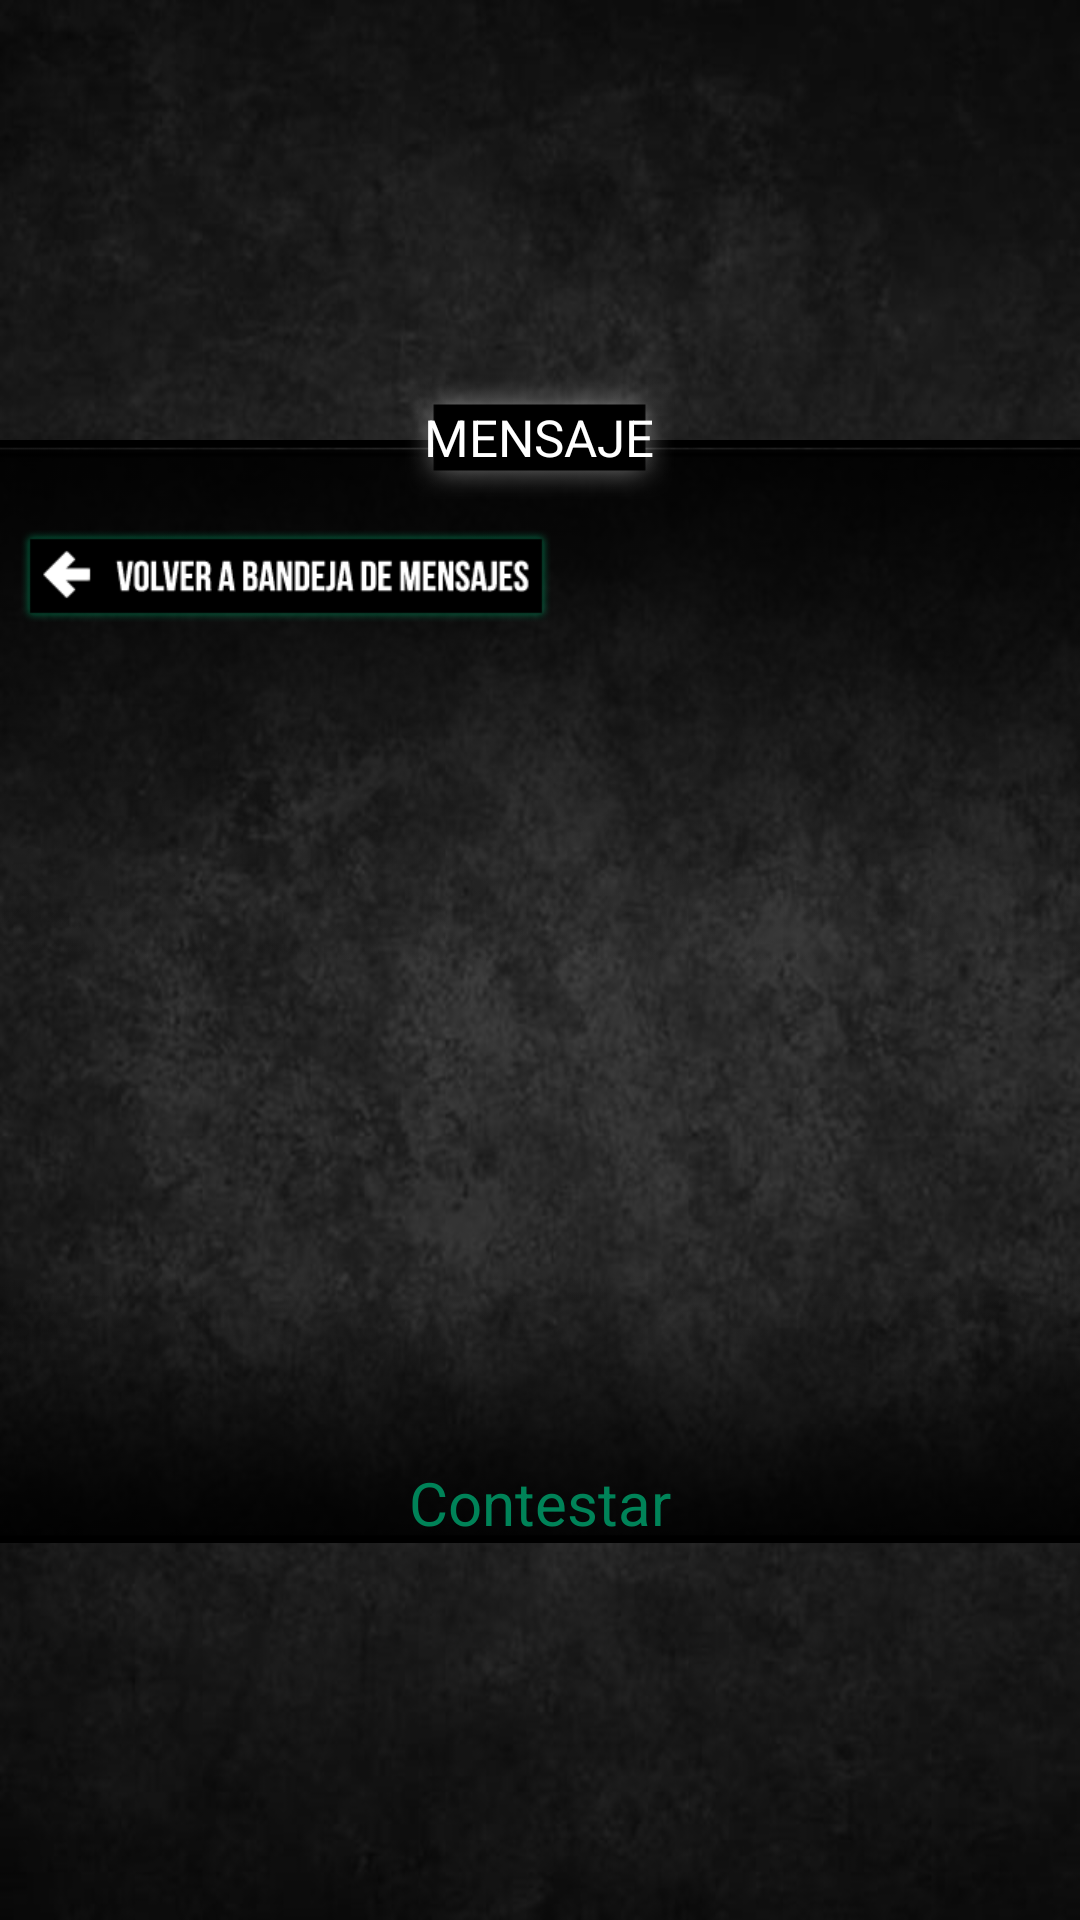

Layout XML and referenced resources for this Android screen:
<!-- AndroidManifest.xml: application theme android:Theme.Black.NoTitleBar.Fullscreen -->
<!-- res/layout/activity_message_info.xml -->
<?xml version="1.0" encoding="utf-8"?>
<RelativeLayout xmlns:android="http://schemas.android.com/apk/res/android"
                android:layout_width="match_parent"
                android:layout_height="match_parent"
                android:background="@drawable/bkg"
                android:focusableInTouchMode="false">
    <RelativeLayout
            android:layout_width="fill_parent"
            android:layout_height="wrap_content"
            android:layout_centerVertical="true"
            android:layout_centerHorizontal="true"
            android:id="@+id/relativeLayoutGeneral">

        <RelativeLayout
                android:layout_width="fill_parent"
                android:layout_height="wrap_content"
                android:layout_centerVertical="true"
                android:layout_centerHorizontal="true"
                android:layout_below="@+id/imageViewTituloMensajes"
                android:background="@drawable/black_box_background"
                android:id="@+id/relativeLayoutBackGround"
                android:layout_marginTop="-20dp">


            <RelativeLayout
                    android:layout_width="wrap_content"
                    android:layout_height="wrap_content"
                    android:layout_marginTop="20dp"
                    android:id="@+id/relativeLayoutContent">

                <ImageButton
                        style="?android:attr/buttonStyleSmall"
                        android:layout_width="wrap_content"
                        android:layout_height="wrap_content"
                        android:scaleType="fitCenter"
                        android:id="@+id/buttonVolver"
                        android:background="@drawable/button_volver"
                        android:layout_alignParentEnd="false"
                        android:layout_alignParentStart="false"
                        android:layout_marginTop="10dp"
                        android:layout_marginLeft="7dp"
                        />
            </RelativeLayout>
            <ScrollView
                    android:layout_width="fill_parent"
                    android:layout_height="270dp"
                    android:layout_below="@+id/relativeLayoutContent"
                    android:layout_marginTop="10dp"
                    android:id="@+id/scrollViewMensajes">

                <LinearLayout
                        android:orientation="vertical"
                        android:layout_width="fill_parent"
                        android:layout_height="fill_parent"
                        android:id="@+id/listMessages">
                </LinearLayout>
            </ScrollView>
            <TextView
                    android:layout_width="wrap_content"
                    android:layout_height="wrap_content"
                    android:text="Contestar"
                    android:id="@+id/answer"
                    android:layout_below="@+id/scrollViewMensajes"
                    android:layout_centerHorizontal="true"
                    android:textColor="#008358"
                    android:textSize="20dp"/>

        </RelativeLayout>

        <RelativeLayout
                android:layout_width="wrap_content"
                android:layout_height="wrap_content"
                android:id="@+id/imageViewTituloMensajes"
                android:background="@drawable/and_bkg_msjs"
                android:layout_centerHorizontal="true"
                android:contentDescription="@string/logo">
            <TextView
                    android:layout_width="wrap_content"
                    android:layout_height="wrap_content"
                    android:text="@string/mensaje"
                    android:id="@+id/textViewTituloMensaje"
                    android:layout_centerHorizontal="true"
                    android:layout_centerVertical="true"
                    android:textColor="#ffffff"
                    android:textSize="17dp"
                    android:textIsSelectable="false"/>
        </RelativeLayout>
    </RelativeLayout>
</RelativeLayout>
<!-- resources referenced by this layout -->
<resources>
  <!-- drawable and_bkg_msjs: png bitmap (drawable-hdpi, 1479 bytes) -->
  <!-- drawable bkg: jpg bitmap (drawable-hdpi, 30434 bytes) -->
  <!-- drawable black_box_background: png bitmap (drawable-hdpi, 3165 bytes) -->
  <!-- drawable button_volver: png bitmap (drawable-hdpi, 9808 bytes) -->
  <string name="logo">Logo</string>
  <string name="mensaje">MENSAJE</string>
</resources>
